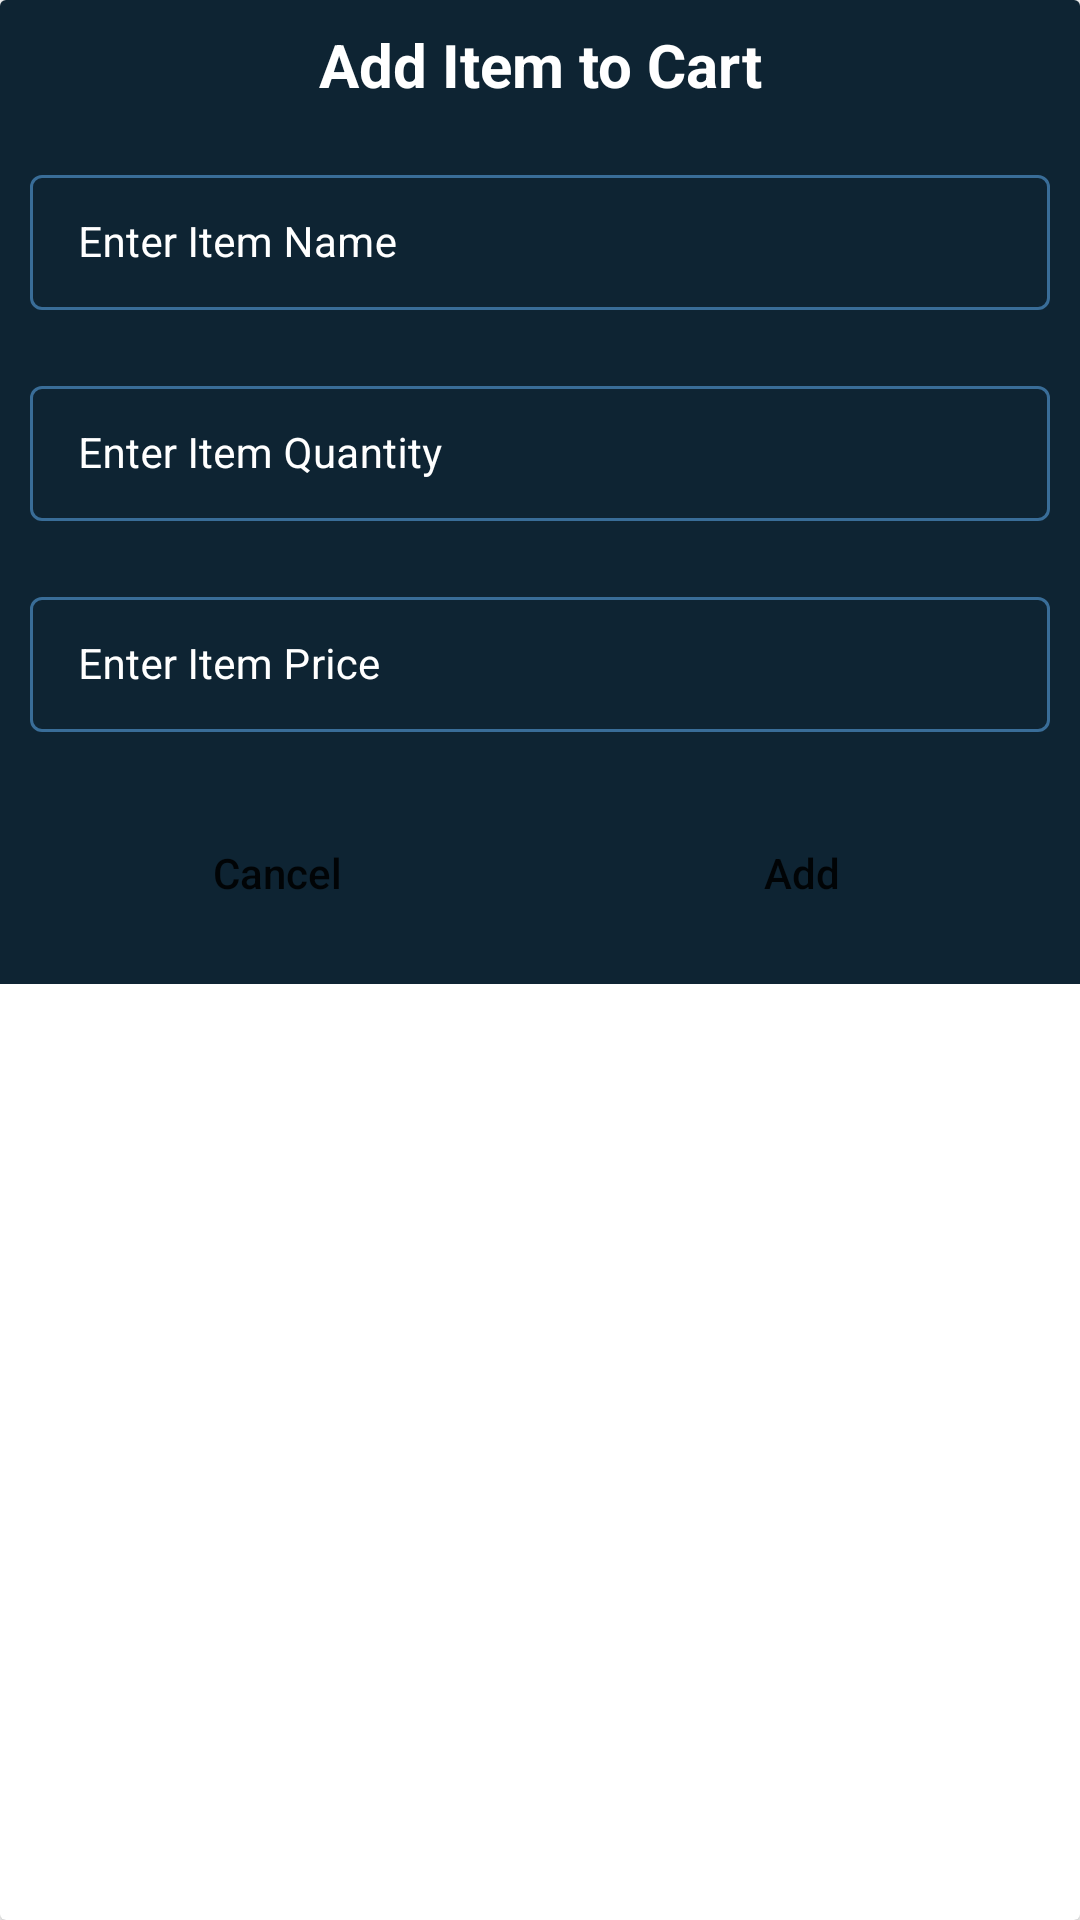

Here is an Android app screen rendered from its layout file. Give the layout XML and the strings, colors and styles it references.
<!-- AndroidManifest.xml: application theme Theme.GrocerryApp -->
<!-- res/layout/grocerry_add_dialog.xml -->
<?xml version="1.0" encoding="utf-8"?>
<androidx.cardview.widget.CardView xmlns:android="http://schemas.android.com/apk/res/android"
    android:layout_width="match_parent"
    android:layout_height="wrap_content"
    xmlns:app="http://schemas.android.com/apk/res-auto"
    android:layout_gravity="center">

    <RelativeLayout
        android:layout_width="match_parent"
        android:layout_height="wrap_content"
        android:background="@color/blue_shade_1">

        <TextView
            android:layout_width="match_parent"
            android:layout_height="wrap_content"
            android:text="Add Item to Cart"
            android:textAllCaps="false"
            android:textAlignment="center"
            android:gravity="center"
            android:textColor="@color/white"
            android:textStyle="bold"
            android:textSize="20sp"
            android:padding="4dp"
            android:layout_margin="4dp"
            android:id="@+id/idTVHeading"/>
        <LinearLayout
            android:layout_width="match_parent"
            android:layout_height="wrap_content"
            android:orientation="vertical"
            android:layout_below="@+id/idTVHeading">

            <com.google.android.material.textfield.TextInputLayout
                android:layout_width="match_parent"
                android:layout_height="wrap_content"
                style="@style/TextInputEditTextTheme"
                android:layout_margin="5dp"
                android:hint="Enter Item Name"
                android:padding="5dp"
                android:textColorHint="@color/white"
                app:hintTextColor="@color/white">

                <com.google.android.material.textfield.TextInputEditText
                    android:layout_width="match_parent"
                    android:layout_height="wrap_content"
                    android:id="@+id/idEditItemName"
                    android:inputType="text"
                    android:textSize="14sp"
                    android:textColorHint="@color/white"
                    android:textColor="@color/white"/>


            </com.google.android.material.textfield.TextInputLayout>


            <com.google.android.material.textfield.TextInputLayout
                android:layout_width="match_parent"
                android:layout_height="wrap_content"
                style="@style/TextInputEditTextTheme"
                android:layout_margin="5dp"
                android:hint="Enter Item Quantity"
                android:padding="5dp"
                android:textColorHint="@color/white"
                app:hintTextColor="@color/white">

                <com.google.android.material.textfield.TextInputEditText
                    android:layout_width="match_parent"
                    android:layout_height="wrap_content"
                    android:id="@+id/idEditItemQuantity"
                    android:inputType="number"
                    android:textSize="14sp"
                    android:textColorHint="@color/white"
                    android:textColor="@color/white"/>


            </com.google.android.material.textfield.TextInputLayout>


            <com.google.android.material.textfield.TextInputLayout
                android:layout_width="match_parent"
                android:layout_height="wrap_content"
                style="@style/TextInputEditTextTheme"
                android:layout_margin="5dp"
                android:hint="Enter Item Price"
                android:padding="5dp"
                android:textColorHint="@color/white"
                app:hintTextColor="@color/white">

                <com.google.android.material.textfield.TextInputEditText
                    android:layout_width="match_parent"
                    android:layout_height="wrap_content"
                    android:id="@+id/idEditItemPrice"
                    android:inputType="number"
                    android:textSize="14sp"
                    android:textColorHint="@color/white"
                    android:textColor="@color/white"/>

            </com.google.android.material.textfield.TextInputLayout>

            <LinearLayout
                android:layout_width="match_parent"
                android:layout_height="wrap_content"
                android:orientation="horizontal"
                android:layout_margin="5dp"
                android:weightSum="2">

                <Button
                    android:layout_width="0dp"
                    android:layout_height="wrap_content"
                    android:layout_weight="1"
                    android:layout_margin="8dp"
                    android:id="@+id/idBtnCancle"
                    android:text="Cancel"
                    android:background="@drawable/custom_button_back"
                    android:textAllCaps="false"/>

                <Button
                    android:layout_width="0dp"
                    android:layout_height="wrap_content"
                    android:layout_weight="1"
                    android:layout_margin="8dp"
                    android:id="@+id/idBtnAdd"
                    android:text="Add"
                    android:background="@drawable/custom_button_back"
                    android:textAllCaps="false"/>

            </LinearLayout>
        </LinearLayout>
    </RelativeLayout>

</androidx.cardview.widget.CardView>
<!-- resources referenced by this layout -->
<resources>
  <color name="blue_shade_1">#0e2433</color>
  <color name="white">#FFFFFFFF</color>
  <style name="TextInputEditTextTheme" parent="Widget.MaterialComponents.TextInputLayout.OutlinedBox.Dense">
          <item name="boxStrokeColor">#296D98</item>
          <item name="boxStrokeWidth">1dp</item>
      </style>
  <style name="Theme.GrocerryApp" parent="Theme.MaterialComponents.DayNight.DarkActionBar">
          
          <item name="colorPrimary">@color/purple_500</item>
          <item name="colorPrimaryVariant">@color/purple_700</item>
          <item name="colorOnPrimary">@color/white</item>
          
          <item name="colorSecondary">@color/teal_200</item>
          <item name="colorSecondaryVariant">@color/teal_700</item>
          <item name="colorOnSecondary">@color/black</item>
          
          <item name="android:statusBarColor" tools:targetApi="l">?attr/colorPrimaryVariant</item>
          
      </style>
  <color name="purple_500">#296D98</color>
  <color name="purple_700">#296D98</color>
  <color name="teal_200">#FF03DAC5</color>
  <color name="teal_700">#FF018786</color>
  <color name="black">#FF000000</color>
</resources>
